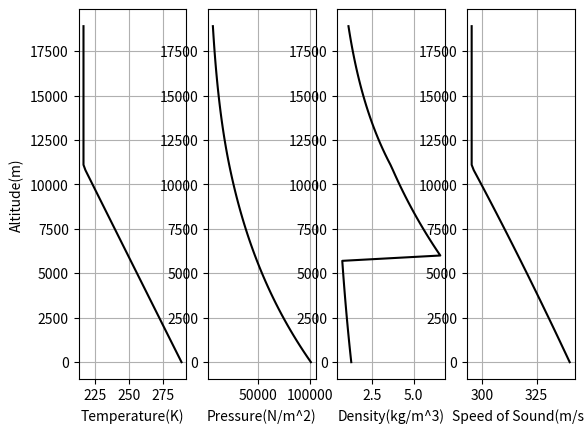

Source code (Python):
# Tabeloa tmosférica retirada do Apêndice D do Ektins

import numpy as np
import pandas as pd

# Organizar os dados corretamente
data = [
    [0, 288.16, 1.01325e5, 1.2250, 340.29, 1.4607e-5],
    [300, 286.21, 9.7773e4, 1.1901, 339.14, 1.4956e-5],
    [600, 284.26, 9.4322e4, 1.1560, 337.98, 1.5316e-5],
    [900, 282.31, 9.0971e4, 1.1226, 336.82, 1.5687e-5],
    [1200, 280.36, 8.7718e4, 1.0900, 335.66, 1.6069e-5],
    [1500, 278.41, 8.4560e4, 1.0581, 334.49, 1.6463e-5],
    [1800, 276.46, 8.1494e4, 1.0269, 333.32, 1.6869e-5],
    [2100, 274.51, 7.8520e4, 9.9649e-1, 332.14, 1.7289e-5],
    [2400, 272.57, 7.5634e4, 9.6673e-1, 330.96, 1.7721e-5],
    [2700, 270.62, 7.2835e4, 9.3765e-1, 329.77, 1.8167e-5],
    [3000, 268.67, 7.0121e4, 9.0926e-1, 328.58, 1.8628e-5],
    [3300, 266.72, 6.7489e4, 8.8153e-1, 327.39, 1.9104e-5],
    [3600, 264.77, 6.4939e4, 8.5445e-1, 326.19, 1.9595e-5],
    [3900, 262.83, 6.2467e4, 8.2802e-1, 324.99, 2.0102e-5],
    [4200, 260.88, 6.0072e4, 8.0222e-1, 323.78, 2.0626e-5],
    [4500, 258.93, 5.7752e4, 7.7704e-1, 322.57, 2.1167e-5],
    [4800, 256.98, 5.5506e4, 7.5247e-1, 321.36, 2.1727e-5],
    [5100, 255.04, 5.3331e4, 7.2851e-1, 320.14, 2.2305e-5],
    [5400, 253.09, 5.1226e4, 7.0513e-1, 318.91, 2.2903e-5],
    [5700, 251.14, 4.9188e4, 6.8234e-1, 317.69, 2.3522e-5],
    [6000, 249.20, 4.7217e4, 6.6011, 316.45, 2.4161e-5],
    [6300, 247.25, 4.5311e4, 6.3845, 315.21, 2.4824e-5],
    [6600, 245.30, 4.3468e4, 6.1733, 313.97, 2.5509e-5],
    [6900, 243.36, 4.1686e4, 5.9676, 312.72, 2.6218e-5],
    [7200, 241.41, 3.9963e4, 5.7671, 311.47, 2.6953e-5],
    [7500, 239.47, 3.8299e4, 5.5719, 310.21, 2.7714e-5],
    [7800, 237.52, 3.6692e4, 5.3818, 308.95, 2.8503e-5],
    [8100, 235.58, 3.5140e4, 5.1967, 307.68, 2.9320e-5],
    [8400, 233.63, 3.3642e4, 5.0165, 306.41, 3.0167e-5],
    [8700, 231.69, 3.2196e4, 4.8412, 305.13, 3.1046e-5],
    [9000, 229.74, 3.0800e4, 4.6706, 303.85, 3.1957e-5],
    [9300, 227.80, 2.9455e4, 4.5047, 302.56, 3.2903e-5],
    [9600, 225.85, 2.8157e4, 4.3433, 301.27, 3.3884e-5],
    [9900, 223.91, 2.6906e4, 4.1864, 299.97, 3.4903e-5],
    [10200, 221.97, 2.5701e4, 4.0339, 298.66, 3.5961e-5],
    [10500, 220.02, 2.4540e4, 3.8857, 297.35, 3.7060e-5],
    [10800, 218.08, 2.3422e4, 3.7417, 296.03, 3.8202e-5],
    [11100, 216.66, 2.2346e4, 3.5932, 295.07, 3.9564e-5],
    [11400, 216.66, 2.1317e4, 3.4277, 295.07, 4.1474e-5],
    [11700, 216.66, 2.0335e4, 3.2699, 295.07, 4.3475e-5],
    [12000, 216.66, 1.9399e4, 3.1194, 295.07, 4.5574e-5],
    [12300, 216.66, 1.8506e4, 2.9758, 295.07, 4.7773e-5],
    [12600, 216.66, 1.7654e4, 2.8388, 295.07, 5.0078e-5],
    [12900, 216.66, 1.6842e4, 2.7081, 295.07, 5.2494e-5],
    [13200, 216.66, 1.6067e4, 2.5835, 295.07, 5.5026e-5],
    [13500, 216.66, 1.5327e4, 2.4646, 295.07, 5.7680e-5],
    [13800, 216.66, 1.4622e4, 2.3512, 295.07, 6.0462e-5],
    [14100, 216.66, 1.3950e4, 2.2430, 295.07, 6.3378e-5],
    [14400, 216.66, 1.3308e4, 2.1399, 295.07, 6.6434e-5],
    [14700, 216.66, 1.2696e4, 2.0414, 295.07, 6.9637e-5],
    [15000, 216.66, 1.2112e4, 1.9475, 295.07, 7.2995e-5],
    [15300, 216.66, 1.1555e4, 1.8580, 295.07, 7.6514e-5],
    [15600, 216.66, 1.1023e4, 1.7725, 295.07, 8.0202e-5],
    [15900, 216.66, 1.0516e4, 1.6910, 295.07, 8.4068e-5],
    [16200, 216.66, 1.0033e4, 1.6133, 295.07, 8.8119e-5],
    [16500, 216.66, 9.5717e3, 1.5391, 295.07, 9.2366e-5],
    [16800, 216.66, 9.1317e3, 1.4683, 295.07, 9.6816e-5],
    [17100, 216.66, 8.7119e3, 1.4009, 295.07, 1.0148e-4],
    [17400, 216.66, 8.3115e3, 1.3365, 295.07, 1.0637e-4],
    [17700, 216.66, 7.9295e3, 1.2751, 295.07, 1.1149e-4],
    [18000, 216.66, 7.5652e3, 1.2165, 295.07, 1.1686e-4],
    [18300, 216.66, 7.2175e3, 1.1606, 295.07, 1.2249e-4],
    [18600, 216.66, 6.8859e3, 1.1072, 295.07, 1.2839e-4],
    [18900, 216.66, 6.5696e3, 1.0564, 295.07, 1.3457e-4],
]

# Criar dataframe
columns = ["Altitude(m)", "Temperature(K)", "Pressure(N/m^2)", "Density(kg/m^3)", "Speed of Sound(m/s)", "Kinematic Viscosity(m^2/s)"]
df = pd.DataFrame(data, columns=columns)

# salvar dados
# df.to_json("Atmospheric_data.json")

import matplotlib.pyplot as plt

fig, ax = plt.subplots(1, 4)

ax[0].set(ylabel=columns[0])
for i in range(4):
        
    ax[i].plot(df[columns[i+1]], df["Altitude(m)"], 'k')
    ax[i].set(xlabel=columns[i+1])
    ax[i].grid()

# fig.tight_layout()  # ajusta o tamanho

plt.show()
